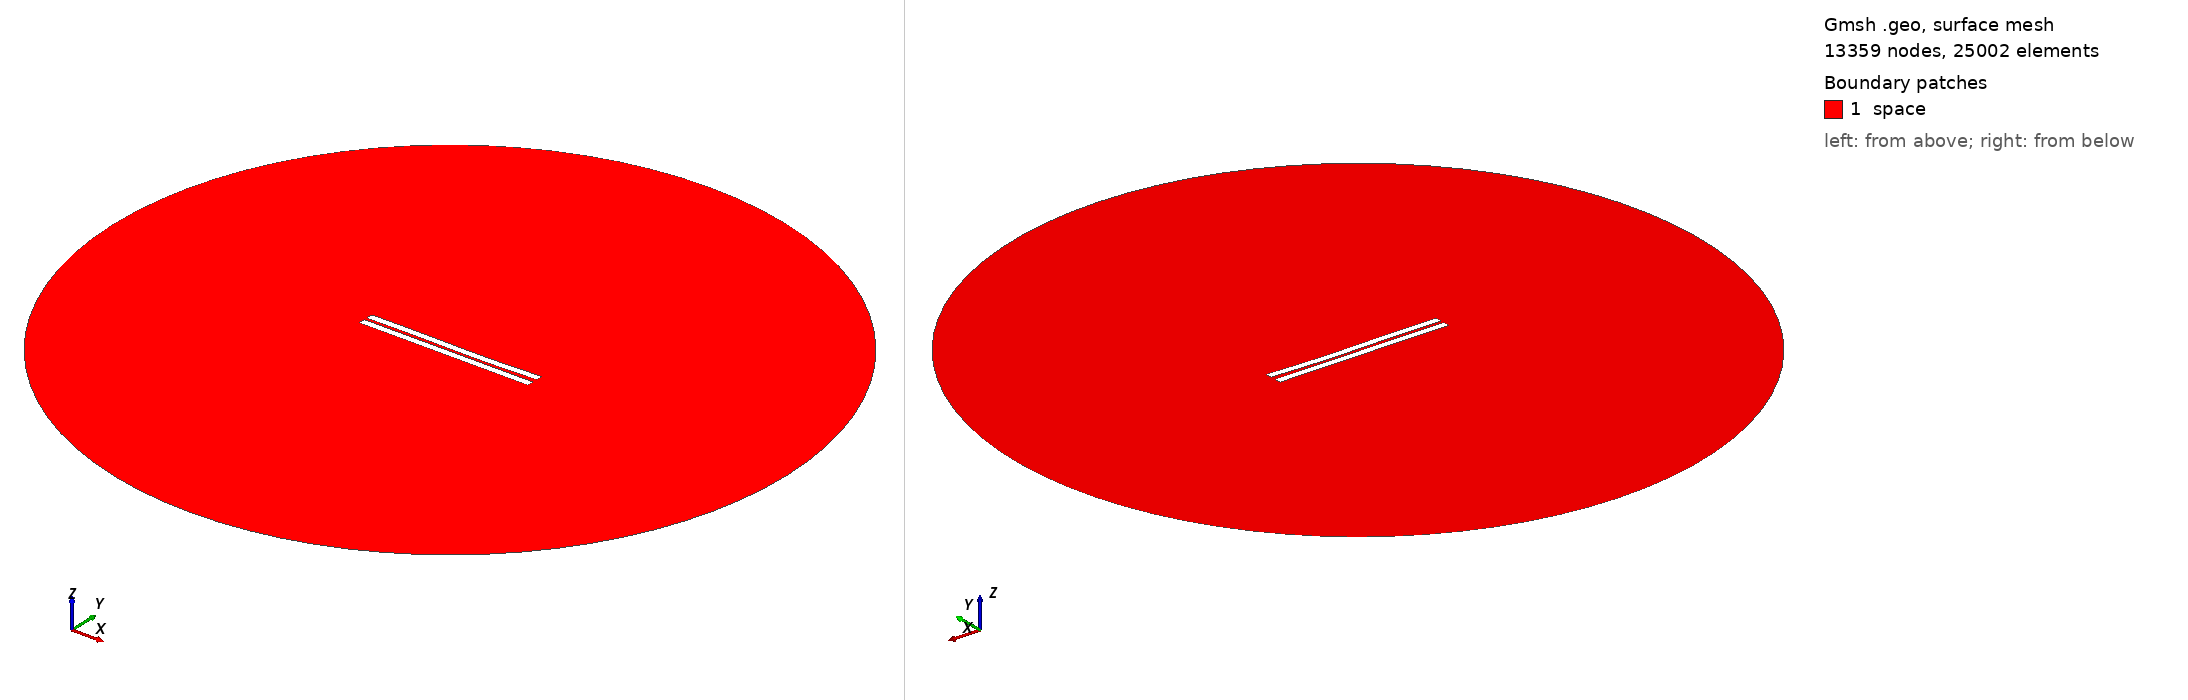

Gmsh geometry script, surface-meshed: 13359 nodes, 25002 surface elements. Boundary patches (legend numbers): 1 space. Left view from above one corner, right view from below the opposite corner. Legend entries are the model's physical surfaces. The drawing asked Gmsh for element sizes between 1% and 20% of the model's largest extent; the script's own settings can give other sizes.

=== 1148.geo (drawn) ===
//---------------------------------------
// Geometry kernel
//---------------------------------------

SetFactory("OpenCASCADE");



//---------------------------------------
// Parameters of the geometry
//---------------------------------------

// Overetch of the upper plate
overetch = 0.0;

// Distance between the plates
distance = 1.75;

// Discretization over the x axis (for the deformation)
nx = 50; 

// Length of the plate
L = 100 - overetch; 

// Number of modes
n = 4; 

// 1st mode coefficient
coeff(1) = 0.15;
beta(1) = 0.596864 * 3.1415926535 / L;

// 2nd mode coefficient
coeff(2) = -0.15;
beta(2) = 1.49418 * 3.1415926535 / L;

// 3rd mode coefficient
coeff(3) = 0.15;
beta(3) = 2.50025 * 3.1415926535 / L;

// 4th mode coefficient
coeff(4) = 0.0;
beta(4) = 3.49999 * 3.1415926535 / L;



//---------------------------------------
// Upper plate (deformed rectangle)
//---------------------------------------

// Coordiantes of the upper plate
xmin = -50;
xmax = 50 - overetch;

// Height of the upper plate
yheight = 4 - 2 * overetch;

// Indexes of the points
UpperID[] = {};
LowerID[] = {};
LeftID[] = {};
RightID[] = {};

// Point index
p = 1;

// Horizontal edges
For i In {1:nx}
    x = xmin + (i-1)*(xmax - xmin)/(nx-1);

    y_bottom = distance / 2 + overetch;
    For j In {1:n}
        C = (Cosh(beta(j)*L) + Cos(beta(j)*L)) / (Sinh(beta(j)*L) + Sin(beta(j)*L));
        y_bottom  = y_bottom + coeff(j) * (Cosh(beta(j)*(x+50)) - Cos(beta(j)*(x+50)) - C * (Sinh(beta(j)*(x+50)) - Sin(beta(j)*(x+50))));
    EndFor

    y_top = y_bottom + yheight;

    Point(p) = {x, y_top, 0, 1.0};
    UpperID[i] = p;
    p = p + 1;

    Point(p) = {x, y_bottom, 0, 1.0};
    LowerID[i] = p;
    p = p + 1;
EndFor

// Create point lists
UpperPts[] = {}; LowerPts[] = {};
For i In {1:nx}
  UpperPts[] += {UpperID[i]};
  LowerPts[] += {LowerID[i]};
EndFor

// Build splines
Spline(1) = {UpperPts[]};
Spline(2) = {LowerPts[]};
Line(3) = {LowerPts[nx-1], UpperPts[nx-1]};
Line(4) = {LowerPts[0], UpperPts[0]};

// Build the plane surface
Curve Loop(1) = {2, 3, -1, -4};
Plane Surface(1) = {1};



//---------------------------------------
// Lower plate (rectangle)
//---------------------------------------

// Vertices
Point(1001) = {-50, -1, 0, 1.0};
Point(1002) = { 50, -1, 0, 1.0};
Point(1003) = { 50,  -5, 0, 1.0};
Point(1004) = {-50,  -5, 0, 1.0};

// Edges
Line(5) = {1001, 1002};
Line(6) = {1002, 1003};
Line(7) = {1003, 1004};
Line(8) = {1004, 1001};

// Plane surface
Line Loop(2) = {5, 6, 7, 8};
Plane Surface(2) = {2}; 



//---------------------------------------
// Outer (fictious) boundary
//---------------------------------------

// Points
Point(1005) = {0, 0, 0};       // Center
Point(1006) = {200, 0, 0};     // Start point
Point(1007) = {0, 200, 0};     // 90 degrees
Point(1008) = {-200, 0, 0};    // 180 degrees
Point(1009) = {0, -200, 0};    // 270 degrees

// Circle arcs (each needs start, center, end)
Circle(9) = {1006, 1005, 1007};
Circle(10) = {1007, 1005, 1008};
Circle(11) = {1008, 1005, 1009};
Circle(12) = {1009, 1005, 1006};

// Plane surface for the entire domain
Curve Loop(3) = {9, 10, 11, 12};
Surface(3) = {3};

// Subtract the plates from the whole domain to obtain the actual domain where we want to solve the equations
BooleanDifference{ Surface{3}; Delete; }{ Surface{1}; Surface{2}; Delete; }




//---------------------------------------
// Transfinite Lines/Curves
//---------------------------------------

// Set the number of points on the boundaries
r = 7;

// Plates
Transfinite Curve {1, 2} = 50*r Using Progression 1;
Transfinite Curve {3, 4} = 2*r Using Progression 1;
Transfinite Line {5, 7} = 50*r Using Progression 1;
Transfinite Line {6, 8} = 2*r Using Progression 1;

// Outer boundary
Transfinite Line {9, 10, 11, 12} = 20 Using Progression 1;



//---------------------------------------
// Physical groups
//---------------------------------------                

// Physical curves (boundaries)
Physical Line("force_segment", 10) = {2};
Physical Line("upper_plate", 11) = {1, 3, 4};
Physical Line("lower_plate", 12) = {5, 6, 7, 8};
Physical Line("boundary", 20) = {9, 10, 11, 12};

// Physical Surfaces
Physical Surface("space", 30) = {3};



//---------------------------------------
// 6. Generate the Mesh
//---------------------------------------

// 2D mesh generation
Mesh 2;
